Run: headless pygame with SDL's dummy video driver; simulated clock (each Clock.tick advances the game by its frame time, no real sleeping); random seed 0; keys injected as events and as key.get_pressed() state; no mouse input.
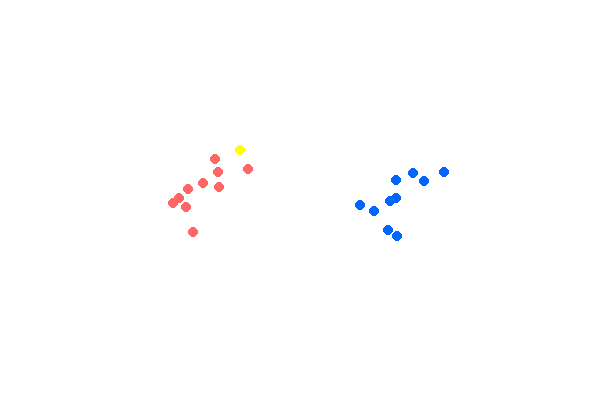
Frame 1 of 4 · flips 1–60 · no input
Frame 2 of 4 · flips 61–180 · tapped SPACE, RETURN · held RIGHT (→), D · screen unchanged from frame 1, image omitted
Frame 3 of 4 · flips 181–300 · held DOWN (↓), S · screen unchanged from frame 2, image omitted
Frame 4 of 4 · flips 301–420 · held LEFT (←), A, UP (↑), W · screen unchanged from frame 3, image omitted

The pygame program that drew these frames:

import pygame
import random
import math

# Initialize Pygame
pygame.init()

# Define constants
SCREEN_WIDTH, SCREEN_HEIGHT = 600, 400
BACKGROUND_COLOR = (255, 255, 255)
SALMON_COLOR = (255, 102, 102)
SEA_BASS_COLOR = (0, 102, 255)
NEW_POINT_COLOR = (255, 255, 0)
RADIUS = 5

# Create Pygame window
screen = pygame.display.set_mode((SCREEN_WIDTH, SCREEN_HEIGHT))
pygame.display.set_caption("Data Points Visualization")


# Define the DataPoint class
class DataPoint:
    def __init__(self, x, y, label, color):
        self.x = x
        self.y = y
        self.label = label
        self.color = color

    def draw(self, screen):
        pygame.draw.circle(screen, self.color, (int(self.x), int(self.y)), RADIUS)

    def distance_to(self, other_point):
        return math.sqrt((self.x - other_point.x) ** 2 + (self.y - other_point.y) ** 2)

    def __repr__(self):
        return f"DataPoint(x={self.x}, y={self.y}, label='{self.label}', color={self.color})"


# Define the kNN classifier
class KNNClassifier:
    def __init__(self, k=3):
        self.k = k

    def classify(self, new_point, data_points):
        # Compute the distances from the new point to all existing points
        distances = [(point, point.distance_to(new_point)) for point in data_points]
        # Sort the distances and pick the k nearest points
        distances.sort(key=lambda x: x[1])
        nearest_neighbors = [point[0].label for point in distances[:self.k]]
        # Classify the new point based on the majority vote
        return max(set(nearest_neighbors), key=nearest_neighbors.count)


# Generate 10 "salmon" data points
data_points = []
for _ in range(10):
    x = random.gauss(200, 20)
    y = random.gauss(200, 20)
    data_points.append(DataPoint(x, y, "salmon", SALMON_COLOR))

# Generate 10 "sea bass" data points
for _ in range(10):
    x = random.gauss(400, 20)
    y = random.gauss(200, 20)
    data_points.append(DataPoint(x, y, "sea bass", SEA_BASS_COLOR))

# Create a new sample at position (240, 150) with no class label
new_point = DataPoint(240, 150, None, NEW_POINT_COLOR)

# Initialize kNN classifier
knn = KNNClassifier(k=3)

# Run Pygame loop
running = True
while running:
    screen.fill(BACKGROUND_COLOR)

    # Draw all the data points
    for point in data_points:
        point.draw(screen)

    # Draw the new point
    new_point.draw(screen)

    # Classify the new point using kNN and print the result
    new_point_class = knn.classify(new_point, data_points)
    print(f"The new point at (240, 150) is classified as: {new_point_class}")

    # Update Pygame display
    pygame.display.flip()

    # Handle events
    for event in pygame.event.get():
        if event.type == pygame.QUIT:
            running = False

# Quit Pygame
pygame.quit()
